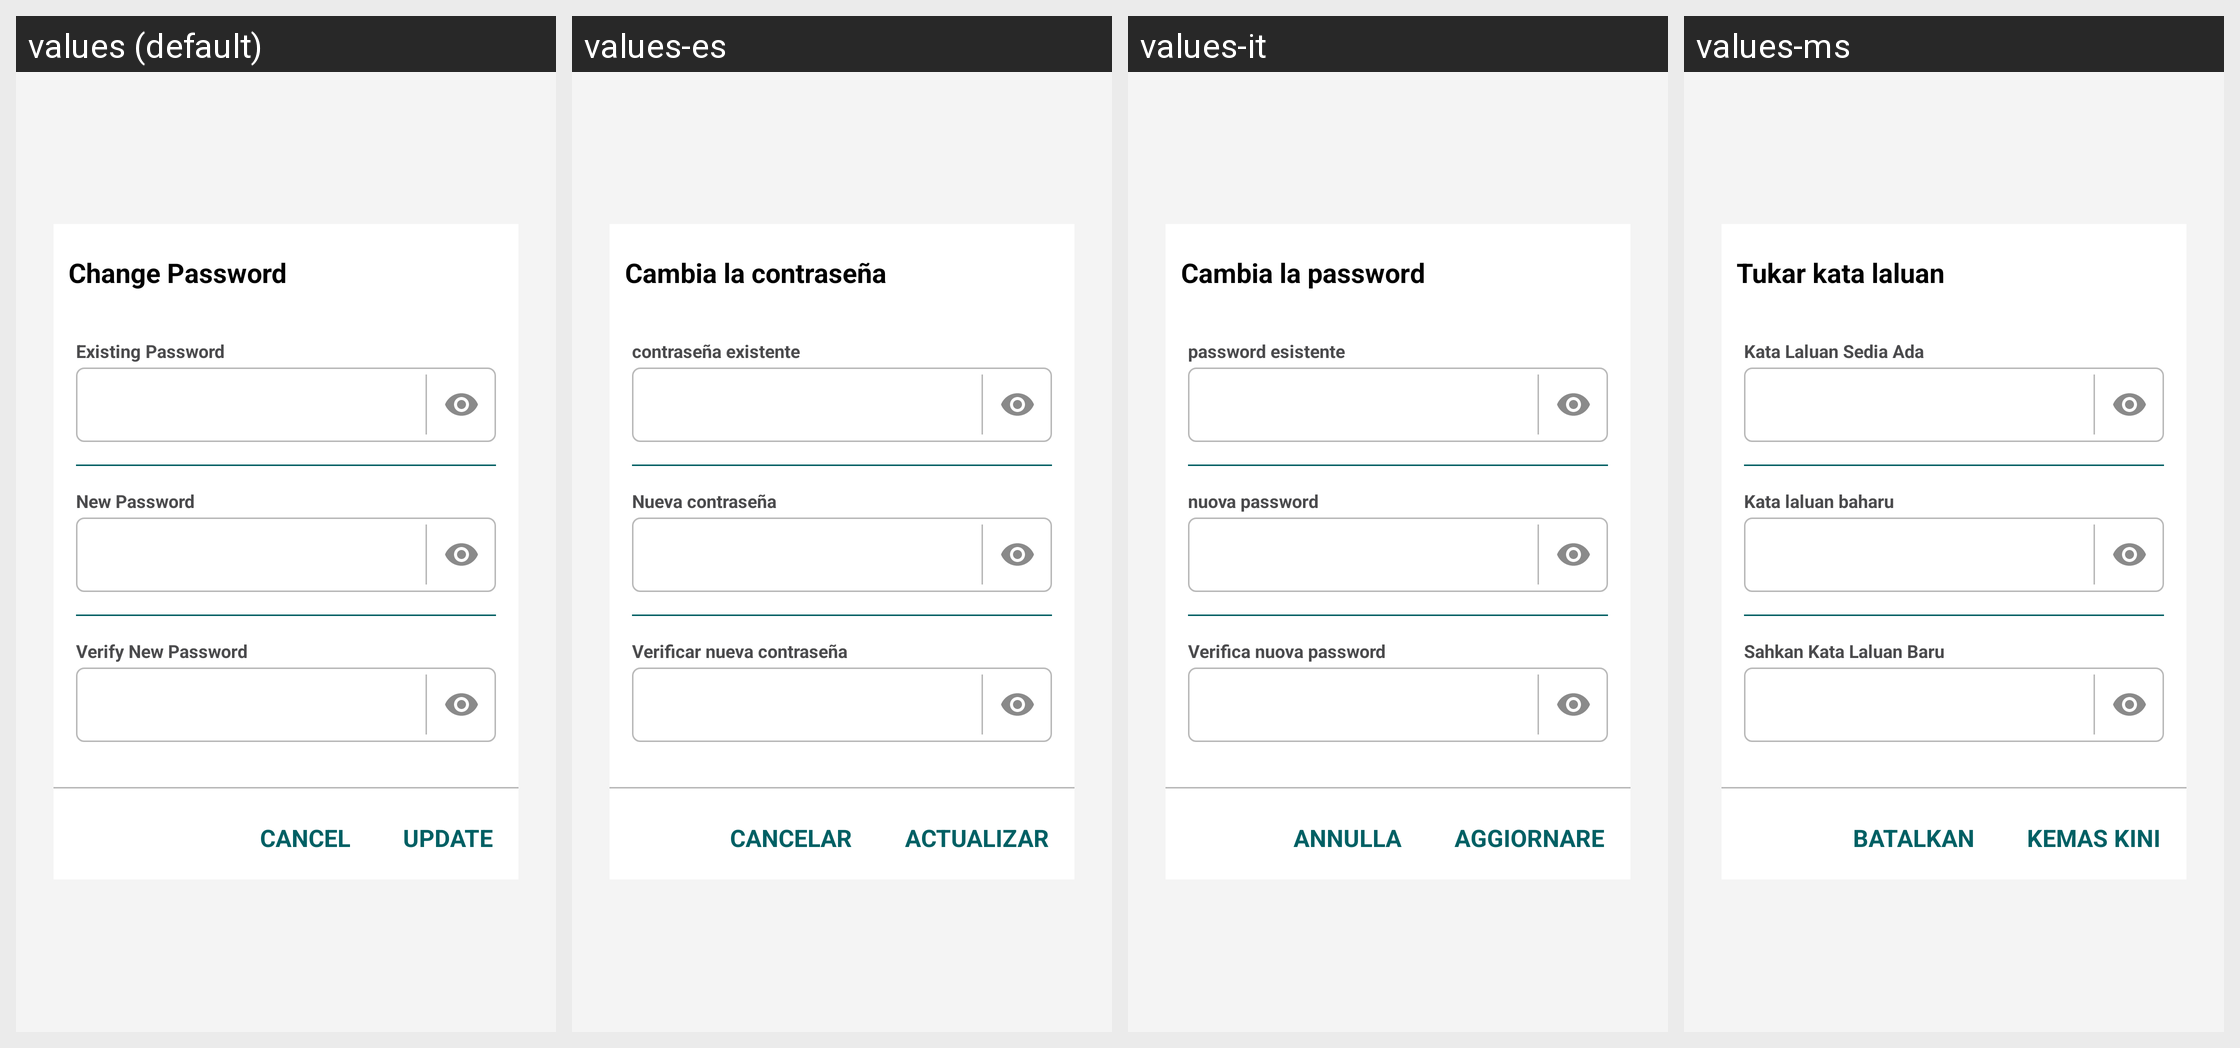

For this localized Android screen grid, give each drawn string resource with its value in every locale shown.
Android screen res/layout/activity_change_password.xml rendered under 4 locales, left to right: values (default), values-es, values-it, values-ms. Device: Nexus 5 (rendered at 1080×1920; each locale shown at half size, 540×960, under a caption strip naming it); theme AppTheme.FullScreen.
Other locales in the repository, not shown: values-ar, values-de, values-fr, values-hi, values-si, values-th.
Strings drawn on this screen, with the default value and each locale's value (text and hints the layout hard-codes, and strings that could not be matched under every locale, appear in the picture but are not listed):

pop_password_title
  values: Change Password
  values-es: Cambia la contraseña
  values-it: Cambia la password
  values-ms: Tukar kata laluan

pop_password_txt_exist
  values: Existing Password
  values-es: contraseña existente
  values-it: password esistente
  values-ms: Kata Laluan Sedia Ada

pop_password_txt_new
  values: New Password
  values-es: Nueva contraseña
  values-it: nuova password
  values-ms: Kata laluan baharu

pop_password_txt_repeat
  values: Verify New Password
  values-es: Verificar nueva contraseña
  values-it: Verifica nuova password
  values-ms: Sahkan Kata Laluan Baru

pop_password_btnCancel
  values: Cancel
  values-es: Cancelar
  values-it: Annulla
  values-ms: Batalkan

pop_password_btnUpdate
  values: Update
  values-es: Actualizar
  values-it: Aggiornare
  values-ms: Kemas kini
